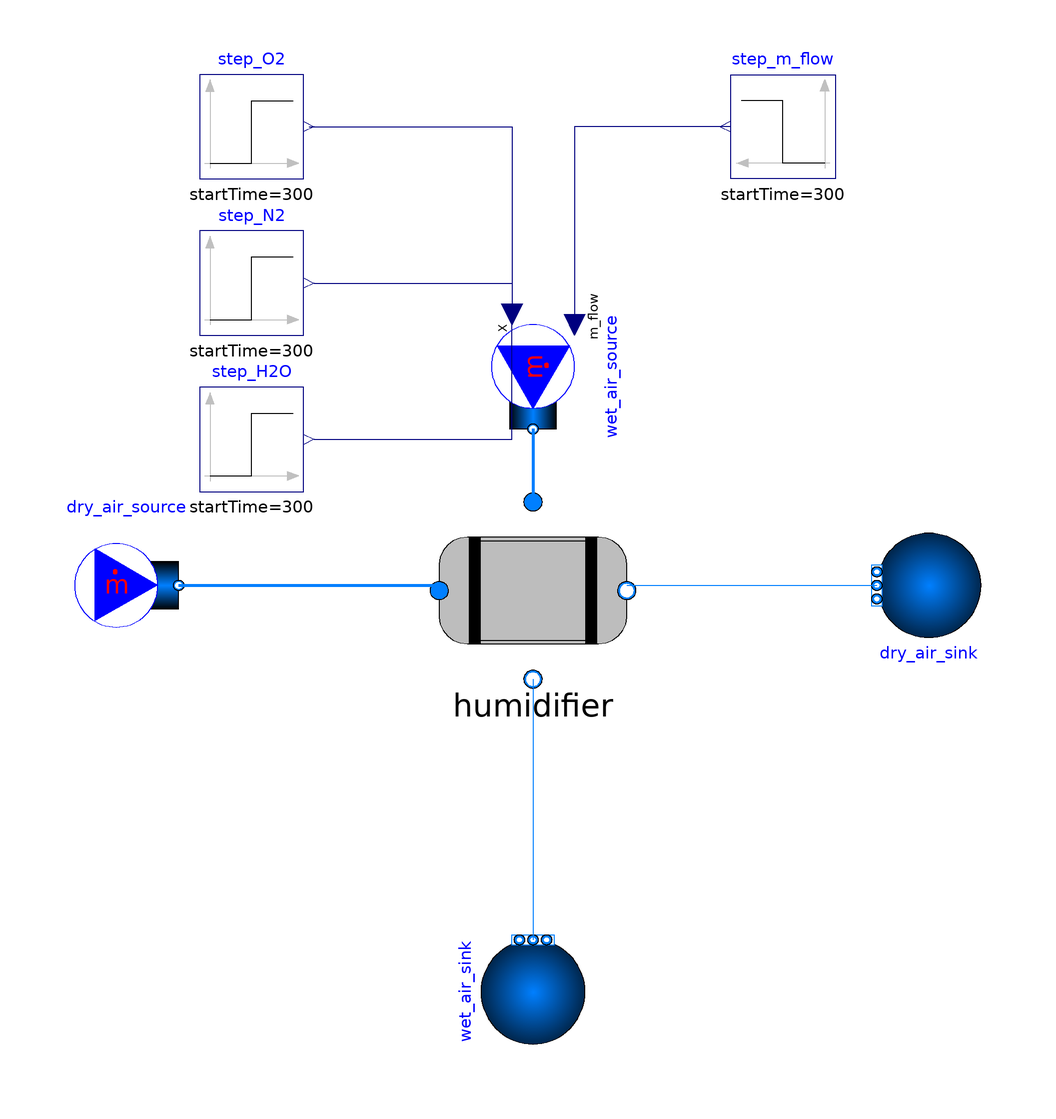

This picture is the connection diagram that the Modelica source below describes through its graphical annotations.

model HumidifierValidation_2_f_old
extends Modelica.Icons.Example;
  replaceable package dry_medium = VirtualFCS.Media.CathodeAir;
  replaceable package wet_medium = VirtualFCS.Media.CathodeAir;
  Modelica.Fluid.Sources.MassFlowSource_T dry_air_source(redeclare package Medium = dry_medium, m_flow = 0.0004, nPorts = 1, X = {0.24, 0.76, 0}, T = 353.15) annotation(
    Placement(transformation(origin = {32, 0}, extent = {{-120, -10}, {-100, 10}})));
  Modelica.Fluid.Sources.MassFlowSource_T wet_air_source(redeclare package Medium = wet_medium, nPorts = 1, use_m_flow_in = true, use_X_in = true, T = 353.15) annotation(
    Placement(transformation(origin = {0, 40}, extent = {{-10, -10}, {10, 10}}, rotation = 270)));
  Modelica.Fluid.Sources.FixedBoundary dry_air_sink(redeclare package Medium = dry_medium, nPorts = 1, p = 2e5) annotation(
    Placement(transformation(origin = {76, 0}, extent = {{-10, -10}, {10, 10}}, rotation = 180)));
  Modelica.Fluid.Sources.FixedBoundary wet_air_sink(redeclare package Medium = wet_medium, nPorts = 1, p = 2e5) annotation(
    Placement(transformation(origin = {-78, -60}, extent = {{-28, -88}, {-8, -68}}, rotation = 90)));
  Fluid.Humidifier_v1 humidifier(redeclare package dry_medium = dry_medium, redeclare package wet_medium = wet_medium) annotation(
    Placement(transformation(origin = {0, -1}, extent = {{-18, -17}, {18, 17}})));
  Modelica.Blocks.Sources.Step step_m_flow(height = 0.00003, offset = 0.0004, startTime = 300)  annotation(
    Placement(transformation(origin = {48, 88}, extent = {{10, -10}, {-10, 10}}, rotation = -0)));
  Modelica.Blocks.Sources.Step step_O2(height = -0.01656, offset = 0.24, startTime = 300)  annotation(
    Placement(transformation(origin = {-54, 88}, extent = {{-10, -10}, {10, 10}})));
  Modelica.Blocks.Sources.Step step_N2(height = -0.05244, offset = 0.76, startTime = 300)  annotation(
    Placement(transformation(origin = {-54, 58}, extent = {{-10, -10}, {10, 10}})));
  Modelica.Blocks.Sources.Step step_H2O(height = 0.069, startTime = 300)  annotation(
    Placement(transformation(origin = {-54, 28}, extent = {{-10, -10}, {10, 10}})));
equation
  connect(dry_air_source.ports[1], humidifier.portB_in) annotation(
    Line(points = {{-68, 0}, {-18, 0}}, color = {0, 127, 255}, thickness = 0.75));
  connect(wet_air_source.ports[1], humidifier.portA_in) annotation(
    Line(points = {{0, 30}, {0, 16}}, color = {0, 127, 255}, thickness = 0.75));
  connect(humidifier.portB_out, dry_air_sink.ports[1]) annotation(
    Line(points = {{18, 0}, {66, 0}}, color = {0, 127, 255}));
  connect(humidifier.portA_out, wet_air_sink.ports[1]) annotation(
    Line(points = {{0, -18}, {0, -68}}, color = {0, 127, 255}));
  connect(step_m_flow.y, wet_air_source.m_flow_in) annotation(
    Line(points = {{38, 88}, {8, 88}, {8, 50}}, color = {0, 0, 127}));
  connect(step_O2.y, wet_air_source.X_in[1]) annotation(
    Line(points = {{-43, 88}, {-4, 88}, {-4, 52}}, color = {0, 0, 127}));
  connect(step_N2.y, wet_air_source.X_in[2]) annotation(
    Line(points = {{-42, 58}, {-4, 58}, {-4, 52}}, color = {0, 0, 127}));
  connect(step_H2O.y, wet_air_source.X_in[3]) annotation(
    Line(points = {{-42, 28}, {-4, 28}, {-4, 52}}, color = {0, 0, 127}));
  annotation(
    experiment(StopTime = 400, StartTime = 0, Tolerance = 1e-06, Interval = 0.1));


end HumidifierValidation_2_f_old;